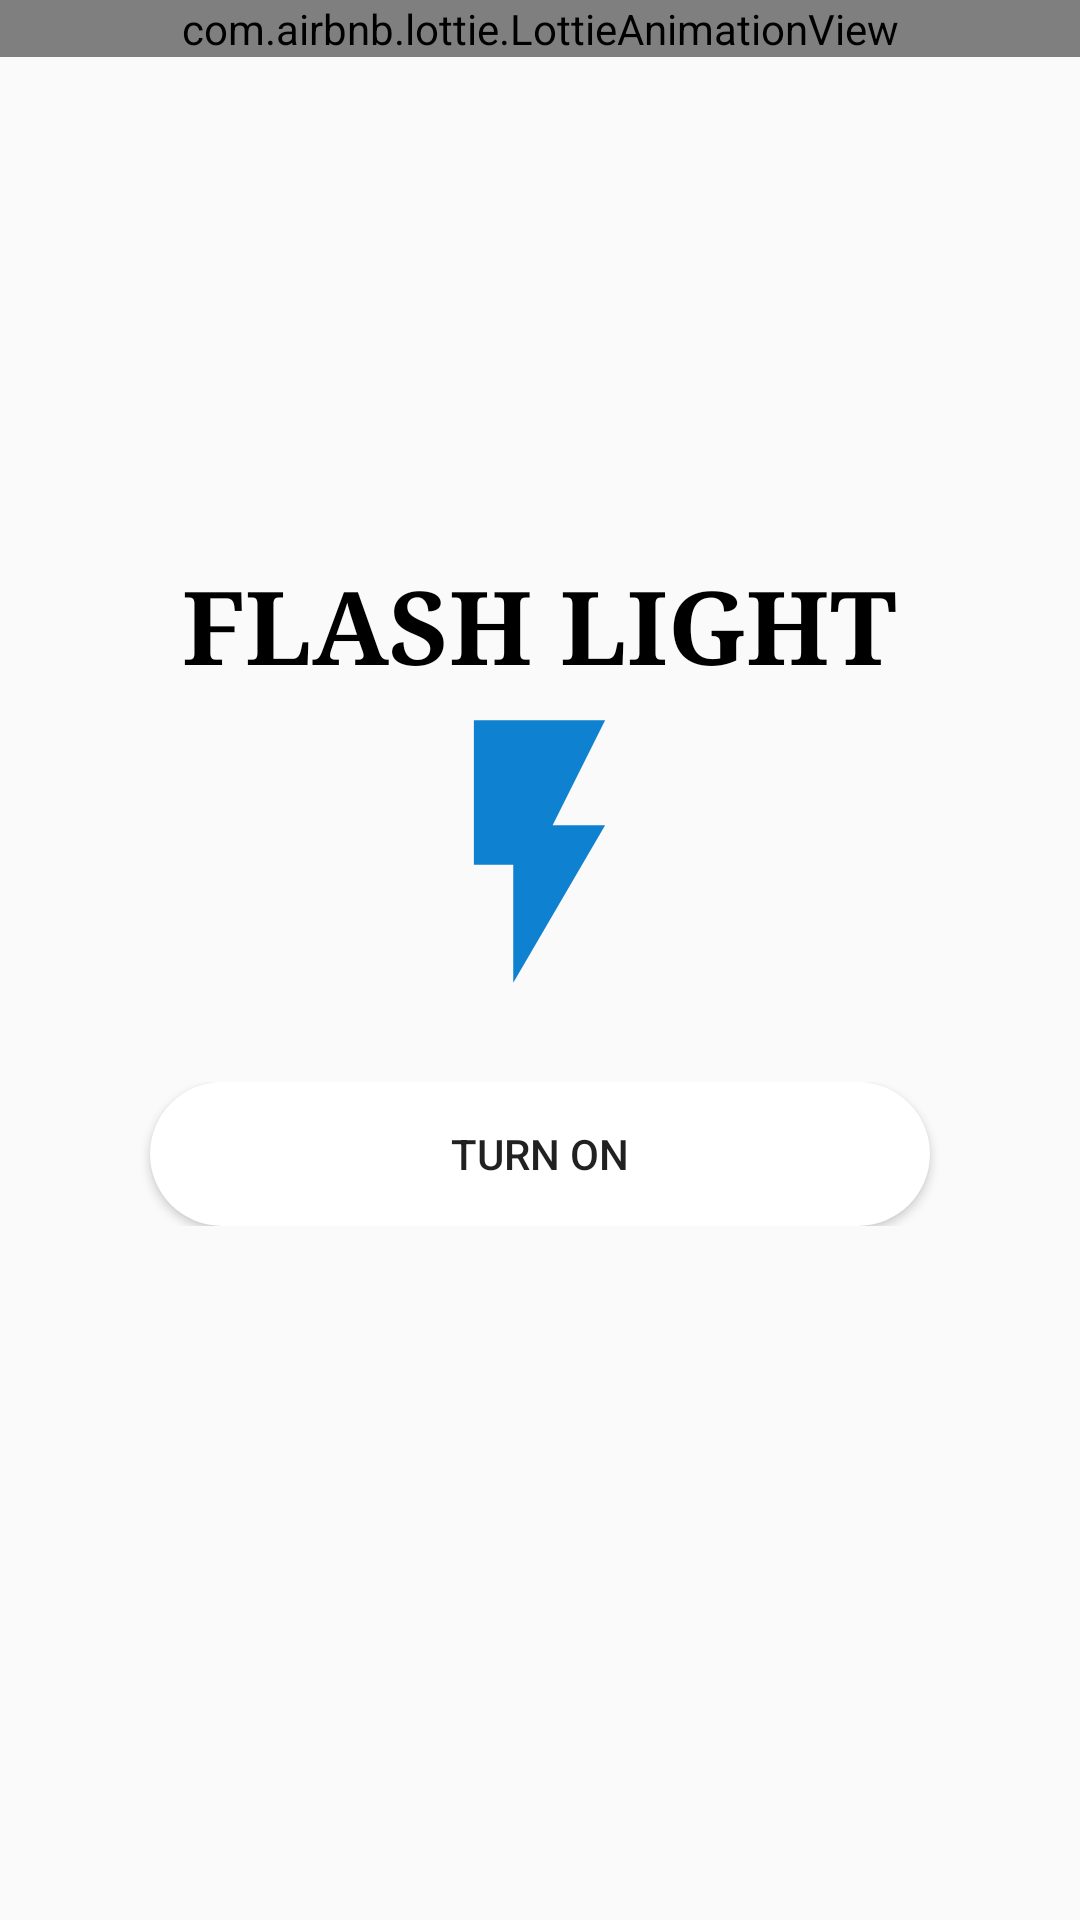

Write the Android layout XML for this screen, with the resource values it uses.
<!-- AndroidManifest.xml: application theme AppTheme -->
<!-- res/layout/activity_flashlight.xml -->
<?xml version="1.0" encoding="utf-8"?>
<LinearLayout
    xmlns:android="http://schemas.android.com/apk/res/android"
    xmlns:app="http://schemas.android.com/apk/res-auto"
    xmlns:tools="http://schemas.android.com/tools"
    android:layout_width="match_parent"
    android:layout_height="match_parent"
    android:background="@drawable/bg"
    tools:context=".flashlight"
    android:orientation="vertical">


    <RelativeLayout
        android:layout_width="match_parent"
        android:layout_height="0dp"
        android:layout_weight="2">

        <com.airbnb.lottie.LottieAnimationView
            android:id="@+id/animationView"
            android:layout_width="match_parent"
            android:layout_height="wrap_content"
            app:lottie_autoPlay="true"
            app:lottie_loop="true"
            app:lottie_rawRes="@raw/rocket" />

        <TextView

            android:layout_width="wrap_content"
            android:layout_height="wrap_content"
            android:layout_alignParentBottom="true"
            android:layout_centerHorizontal="true"
            android:lineSpacingExtra="12sp"
            android:text="FLASH LIGHT"
            android:textColor="@android:color/widget_edittext_dark"
            android:textSize="34sp"
            android:textStyle="bold"
            android:typeface="serif" />


    </RelativeLayout>


    <RelativeLayout
        android:layout_width="match_parent"
        android:layout_height="wrap_content">


        <ImageView
            android:id="@+id/imageView"
            android:layout_width="167dp"
            android:layout_height="105dp"

            android:layout_centerHorizontal="true"
            app:srcCompat="@drawable/ic_baseline_flash_on_24" />

    </RelativeLayout>
    <RelativeLayout
        android:layout_width="match_parent"
        android:layout_height="wrap_content">

        <TextView
            android:id="@+id/idTxtView"
            android:layout_width="match_parent"
            android:layout_height="wrap_content"
            android:text=""
            android:textAlignment="center"
            android:textColor="#000000"
            android:textSize="18sp" />



    </RelativeLayout>
    <RelativeLayout
        android:layout_width="match_parent"
        android:layout_height="wrap_content">


        <androidx.appcompat.widget.AppCompatToggleButton
            android:id="@+id/onOffFlashlight"
            android:layout_width="260dp"
            android:layout_centerHorizontal="true"
            android:layout_height="wrap_content"
            android:textOn="Turn Off"
            android:textOff="Turn On"
            android:checked="false"
            android:background="@drawable/custom_input"
            android:text="RUN" />

    </RelativeLayout>
    <Space
        android:layout_width="match_parent"
        android:layout_height="wrap_content"
        android:layout_weight="2" />
</LinearLayout>
<!-- resources referenced by this layout -->
<resources>
  <!-- drawable custom_input (drawable-v24) -->
  <?xml version="1.0" encoding="utf-8"?>
  <selector xmlns:android="http://schemas.android.com/apk/res/android">
  <item android:state_enabled="true" android:state_focused="true">
  <shape android:shape="rectangle">
      <solid android:color="@android:color/white"/>
      <corners android:radius="0dp"/>
      <stroke android:color="@color/colorPrimary" android:width="0dp"/>
  </shape>
  </item>
      <item android:state_enabled="true">
          <shape android:shape="rectangle">
              <solid android:color="@android:color/white"/>
              <corners android:radius="100dp"/>
          </shape>
      </item>
  
  </selector>
  <!-- drawable ic_baseline_flash_on_24 (drawable) -->
  <vector android:height="34dp" android:tint="#0F81D1"
      android:viewportHeight="24" android:viewportWidth="24"
      android:width="34dp" xmlns:android="http://schemas.android.com/apk/res/android">
      <path android:fillColor="@android:color/white" android:pathData="M7,2v11h3v9l7,-12h-4l4,-8z"/>
  </vector>
  <style name="AppTheme" parent="Theme.AppCompat.Light.DarkActionBar">
          
          <item name="colorPrimary">@color/colorPrimary</item>
          <item name="colorPrimaryDark">@color/colorPrimary</item>
          <item name="colorAccent">@color/colorAccent</item>
      </style>
  <color name="colorPrimary">#0F81D1</color>
  <color name="colorAccent">#03DAC5</color>
</resources>
